Photos from the image-classification dataset "Civil-damage-structure-images" in the GitHub repository JaGuzmanT/SaltSpot. Its 2 classes are: healthy structure, structure with salt damage.

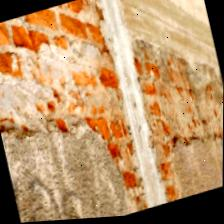
Label: structure with salt damage

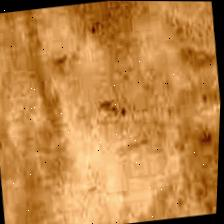
Label: healthy structure

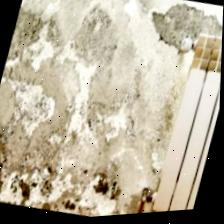
Label: structure with salt damage

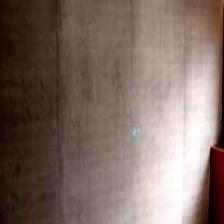
Label: healthy structure

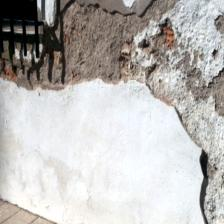
Label: structure with salt damage

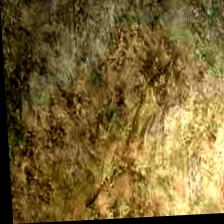
Label: healthy structure
